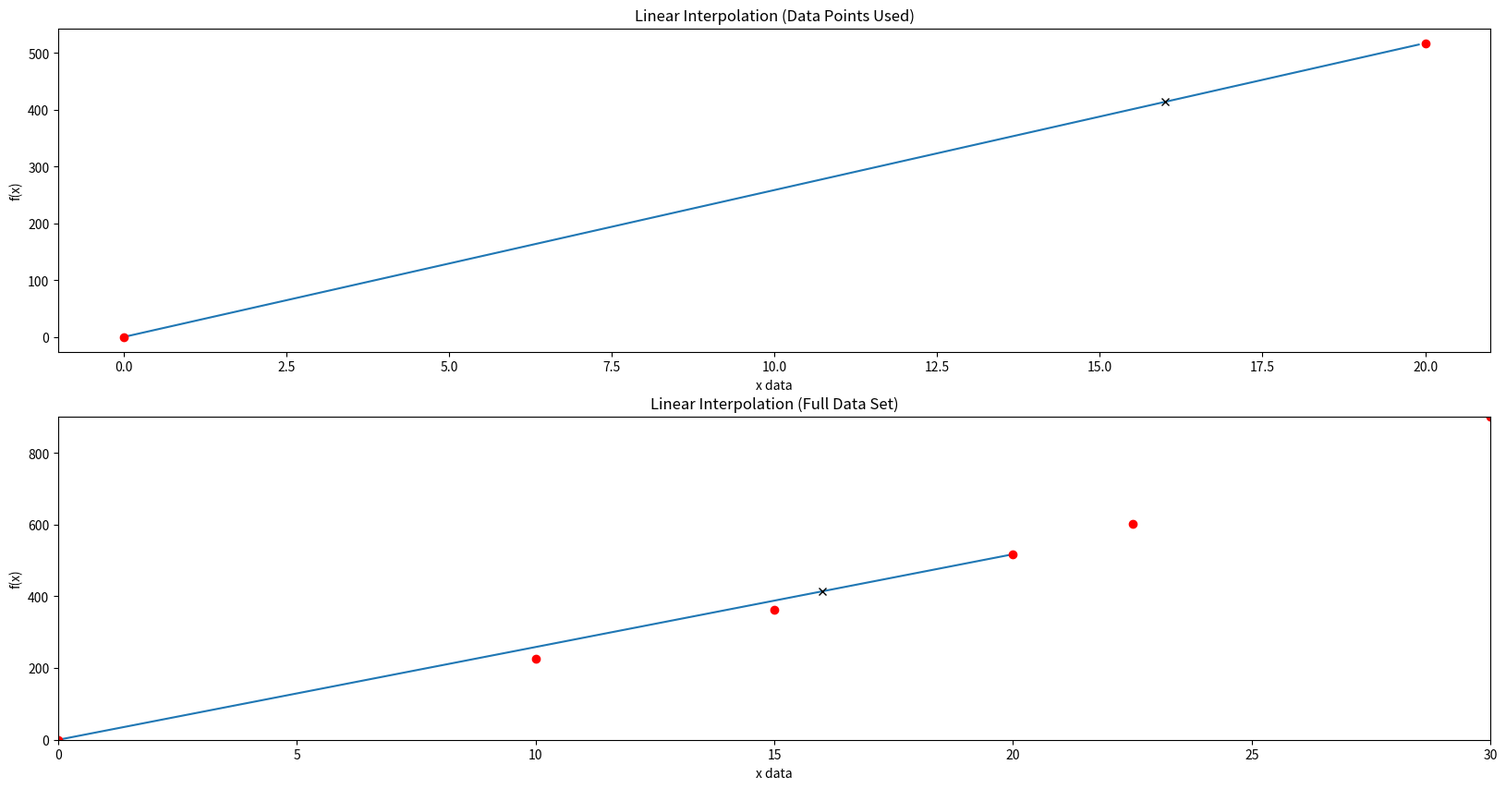
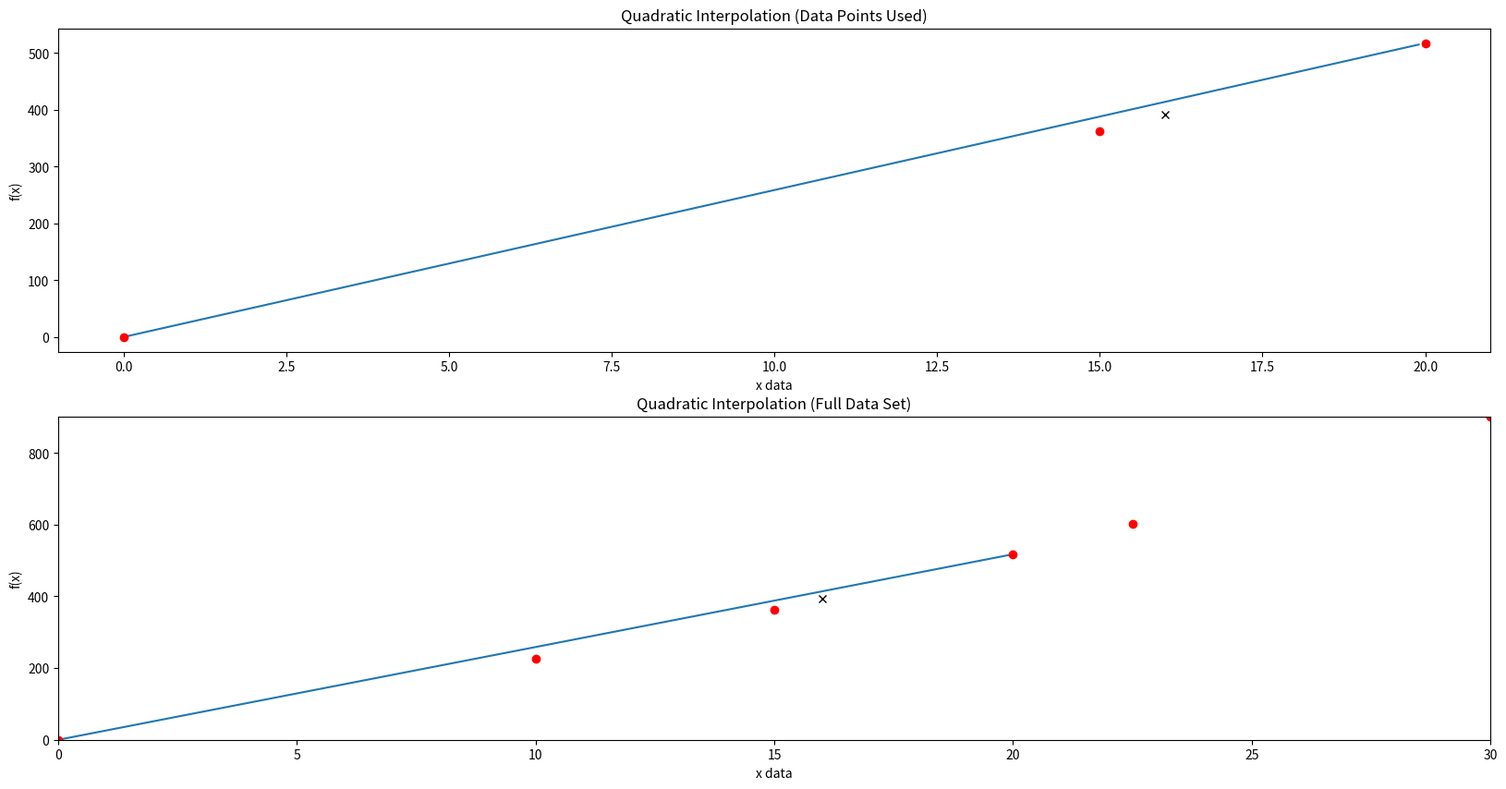
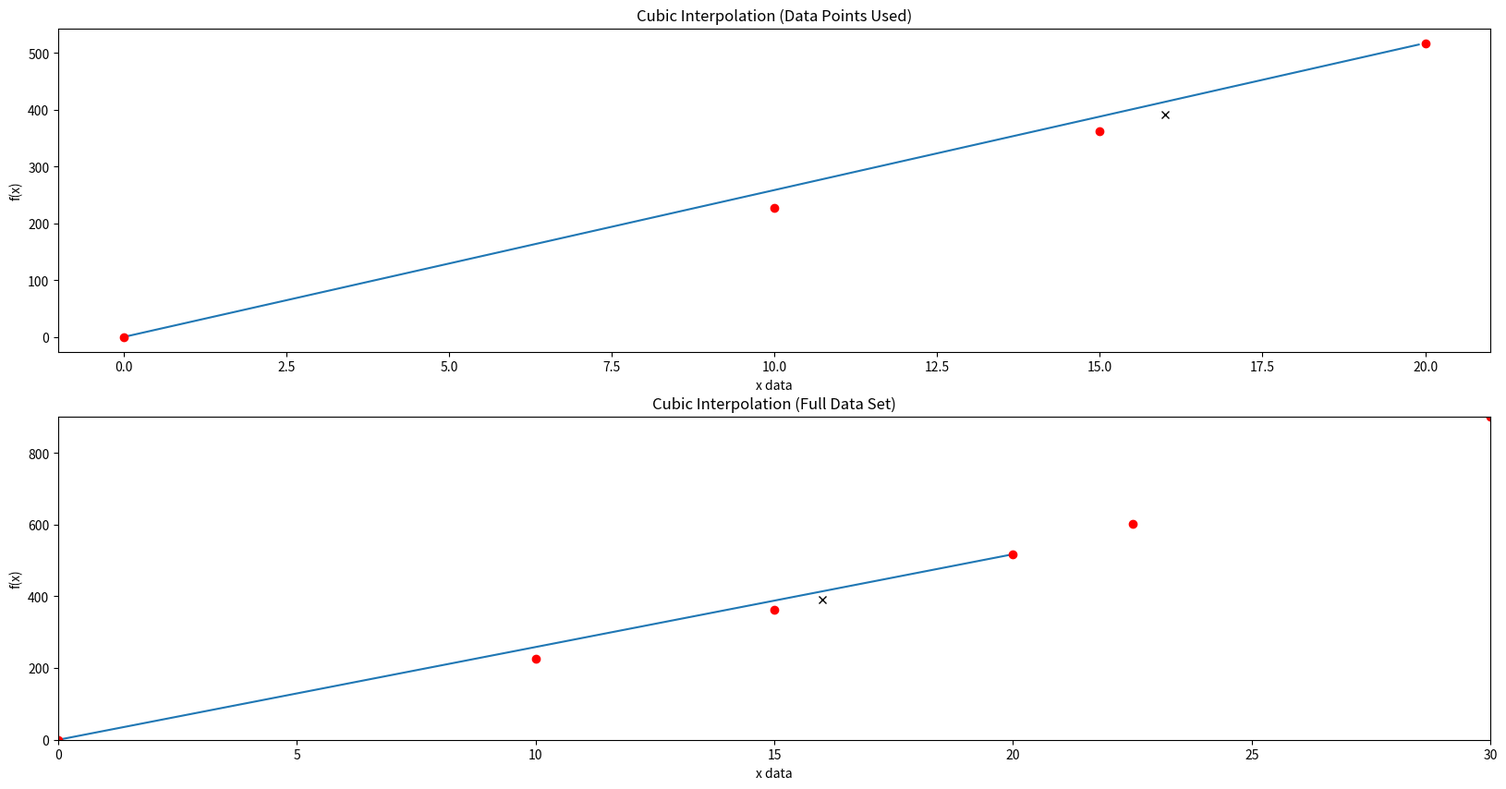

Write Python code to recreate these figures, in order.
# Language: Matlab 7.4.0 (R2007a)
# Revised:
#   July 7, 2008

# Authors:
#   Nathan Collier, Luke Snyder, Autar Kaw
#   University of South Florida
#   kaw@eng.usf.edu
#   Website: http://numericalmethods.eng.usf.edu
# Translate  : Furkan Kıyıkçı
# Purpose
#   To illustrate the Lagrangian method of interpolation using Matlab.
# Keywords
#   Interpolation
#   Lagrange method of interpolation
# Clearing all data, variable names, and files from any other source and
# clearing the command window after each sucesive run of the program.
# Inputs:
#    This is the only place in the program where the user makes the changes
#    based on their wishes.
from math import log10

import numpy as np
from sympy import *
import matplotlib.pyplot as plt

# Enter arrays of x and y data and the value of x at which y is desired.
#  Array of x-data
x = np.array([10, 0, 20, 15, 30, 22.5])
#  Array of y-data
y = np.array([227.04, 0, 517.35, 362.78, 901.67, 602.97])
# Value of x at which y is desired
xdesired = 16
#  *************************************************************************
print('\n\nLagrange Method of Interpolation')
print('\nUniversity of South Florida')
print('United States of America')
print('kaw@eng.usf.edu')
print('\nNOTE: This worksheet utilizes Matlab to illustrate the concepts')
print('of the Lagrange method of interpolation.')

print('\n**************************Introduction***************************')

print('\nThe following simulation uses Matlab to illustrate the Lagrange method')
print('of interpolation.  Given n data points of y vs x,  it is required to')
print('find the value of y at a particular value of x using first, second, or')
print('third order interpolation.  It is necessary to first pick the needed data')
print('points and use those specific points to interpolate the data.  This')
print('method differs from the Direct Method of interpolation and the Newton')
print('Divided Difference Method with the use of a "weight" function to ')
print('approximate the value of y at the x values that bracket the "xdesired"')
print('term.  The result is then the summation of these weight functions multiplied')
print('by the known value of y at the corresponding value of x.')

print('\n\n***************************Input Data******************************')
print('\n')
print('x array of data:')
print('x=\n', x)
print('y array of data:')
print('y=\n', y)
print('The value of x at which y is desired, xdesired = #g', xdesired)

print('\n***************************Simulation******************************')
# Determining whether or not "xdesired" is a valid point to ask for given
# the range of the x data.
high = max(x)
low = min(x)
if xdesired > high:
    print('\nThe value entered for "xdesired" is too high. Please pick a smaller value')
    print('that falls within the range of x data.')
    exit()
elif xdesired < low:
    print('\nThe value entered for "xdesired" is too low.  Please pick a larger value')
    print('that falls within the range of x data.')
    exit()
else:
    print('\nThe value for "xdesired" falls within the given range of xdata.  The')
    print('simulation will now commence.')
# The following considers the x and y data and selects the two closest points to xdesired
# that also bracket it
n = np.size(x)
comp = np.absolute(x - xdesired)
c = np.min(comp)
ci = 0
for i in range(n):
    if comp[i] == c:
        ci = i
# The following sequence of if statements determines if the value examined
# in the x array is greater than or less than the value "xdesired".  Once
# this is determined, the remaining lines find the necessary points around
# the "xdesired" variable.
ne = np.zeros(n)
if x[ci] < xdesired:
    q = 1
    for i in range(n):
        if x[i] > xdesired:
            ne[q] = x[i]
            q += 1
    b = min(ne)
    for i in range(n):
        if x[i] == b:
            bi = i
if x[ci] > xdesired:
    q = 1
    for i in range(n):
        if x[i] < xdesired:
            ne[q] = x[i]
            q += 1
    b = max(ne)

    for i in range(n):
        if x(i) == b:
            bi = i
# If more than two values are needed, the following selects the subsequent values and puts
# them into a matrix, preserving the orginal data order.
A = np.zeros((n, n))
print(A.shape)
for i in range(n):
    A[i, 2] = i
    A[i, 1] = comp[i]

A = np.argsort(A)
for i in range(n):
    A[i, 3] = i

A = np.argsort(A)
d = A[1:n, 3]
if d[bi] != 2:
    temp = d[bi]
    d[bi] = 1
    for i in range(n - 1):
        if i != bi and i != ci and d[i] <= temp:
            d[i] = d[i] + 1

    d[ci] = 1
######### LINEAR INTERPOLATION #########

# Pick two data points
datapoints = 2
p = 0
xdata = np.zeros(datapoints)
ydata = np.zeros(datapoints)
for i in range(n - 1):
    if p >= datapoints:
        break
    if d[i] <= datapoints:
        xdata[p] = x[i]
        ydata[p] = y[i]
        p += 1
# Setting up the Lagrangian polynomial
z = symbols('z')
L0 = (z - xdata[1]) / (xdata[0] - xdata[1])
L01 = L0.subs(z, xdesired)
L1 = (z - xdata[0]) / (xdata[1] - xdata[0])
L11 = L1.subs(z, xdesired)
fl = L0 * ydata[0] + L1 * ydata[1]
fxdesired = fl.subs(z, xdesired)
fprev = fxdesired

# displaying the outputs:
print('\nLINEAR INTERPOLATION:')
print('\nx data chosen: x1 = {}, x2 = {}', xdata[0], xdata[1])
print('\ny data chosen: y1 = {}, y2 = {}', ydata[0], ydata[1])

# displaying the values for the Lagrangian polynomial.
print('\nLagrange weight function values, L0 = {}, L1 = {}'.format(L01, L11))

# Using concactenation to properly printlay the final function inside the
# command window.
print('\n')
str1 = 'Final function, f(x) = ', str(L01), '(', str(ydata[1]), ')'
if L11 > 0:
    str2 = ' + ', str(L11), '(', str(ydata[1]), ')'
else:
    str2 = str(L11), '(', str(ydata[1]), ')'

# Putting all the strings together.
finalstr = str1 + str2
print('final = ', finalstr)

# displaying the final value of f(x) at xdesired.
print('\nThe value of f(x) at xdesired, f({}) = {}'.format(xdesired, fxdesired))

# Plotting the results:
z1 = np.arange(np.min(xdata), np.max(xdata), 0.1)
fz = [fl.subs(z, zz) for zz in z1]

#  Creating the first plot for Linear Lagrange Interpolation.
fig, ax = plt.subplots(2, figsize=(20, 10))  # Create a figure containing a single axes.

ax[0].plot(z1, fz)
ax[0].set_title('Linear Interpolation (Data Points Used)')
ax[0].set_ylabel('f(x)')
ax[0].set_xlabel('x data')
ax[0].plot(xdata, ydata, 'ro')
ax[0].plot(xdesired, fxdesired, 'kx')
# ax[1] = plt.subplot(211)
ax[1].plot(z1, fz)
ax[1].set_title('Linear Interpolation (Full Data Set)')
ax[1].set_ylabel('f(x)')
ax[1].set_xlabel('x data')
ax[1].plot(x, y, 'ro')
ax[1].plot(xdesired, fxdesired, 'kx')
ax[1].set_xlim([np.min(x), np.max(x)])
ax[1].set_ylim([np.min(y), np.max(y)])
fig.show()

######### QUADRATIC INTERPOLATION #########

# Pick three data points
datapoints = 3
p = 0
xdata = np.zeros(datapoints)
ydata = np.zeros(datapoints)
for i in range(n - 1):
    if p >= datapoints:
        break
    if d[i] <= datapoints:
        xdata[p] = x[i]
        ydata[p] = y[i]
        p += 1

# Setting up the Lagrangian polynomial
z = symbols('z')
L0 = ((z - xdata[1]) * (z - xdata[2])) / ((xdata[0] - xdata[1]) * (xdata[0] - xdata[2]))
L01 = L0.subs(z, xdesired)
L1 = ((z - xdata[0]) * (z - xdata[2])) / ((xdata[1] - xdata[0]) * (xdata[1] - xdata[2]))
L11 = L1.subs(z, xdesired)
L2 = ((z - xdata[0]) * (z - xdata[1])) / ((xdata[2] - xdata[0]) * (xdata[2] - xdata[1]))
L21 = L2.subs(z, xdesired)
fq = L0 * ydata[0] + L1 * ydata[1] + L2 * ydata[2]
fxdesired = fq.subs(z, xdesired)

fnew = fxdesired
ea = np.absolute((fnew - fprev) / fnew * 100)
print((fnew - fprev))
if ea >= 5:
    sd = 0
else:
    sd = floor(2 - np.log10(np.abs(ea) / 0.5))
# displaying the outputs:
print('---------------------------------------------------------------------')
print('\nQUADRATIC INTERPOLATION:')
print('\nx data chosen: x1 = {}, x2 = {}, x3 = {}'.format(xdata[0], xdata[1], xdata[2]))
print('\ny data chosen: y1 = {}, y2 = {}, y3 = {}'.format(ydata[0], ydata[1], ydata[2]))

# displaying the values for the Lagrangian polynomial.
print('\nLagrangian weight function values, L0 = {}, L1 = {}, L2 = {}'.format(L01, L11, L21))

# Using concactenation to properly printlay the final function inside the
# command window.
print('\n')
str1 = 'Final function, f(x) = ', str(L01), '(', str(ydata[0]), ')'
if L11 > 0:
    str2 = ' + ', str(L11), '(', str(ydata[1]), ')'
else:
    str2 = ' ', str(L11), '(', str(ydata[1]), ')'

if L21 > 0:
    str3 = ' + ', str(L21), '(', str(ydata[2]), ')'
else:
    str3 = ' ', str(L21), '(', str(ydata[2]), ')'
#  Putting all the strings together.
finalstr = str1 + str2 + str3
print(finalstr)
# displaying the final value of f(x) at xdesired.
print('\nThe value of f(x) at xdesired is, f({} = {}'.format(xdesired, fxdesired))
# Calculating the absolute relative approximate error and significant
# digits.
print('\nAbsolute Relative Approximate Error, abrae = {}'.format(ea))
print('\nNumber of significant digits at least correct, sig_dig = {}'.format(sd))

# Setting up the parameters for plotting.
z1 = np.arange(np.min(xdata), np.max(xdata), 0.1)
fz = [fl.subs(z, zz) for zz in z1]

# displaying the graphs for Quadratic interpolation.
fig, ax = plt.subplots(2, figsize=(20, 10))  # Create a figure containing a single axes.
print('z1=', fz)
ax[0].plot(z1, fz)
ax[0].set_title('Quadratic Interpolation (Data Points Used)')
ax[0].set_ylabel('f(x)')
ax[0].set_xlabel('x data')
ax[0].plot(xdata, ydata, 'ro')
ax[0].plot(xdesired, fxdesired, 'kx')
#  Creating the second plot for Quadratic Interpolation.
ax[1].plot(z1, fz)
ax[1].set_title('Quadratic Interpolation (Full Data Set)')
ax[1].set_ylabel('f(x)')
ax[1].set_xlabel('x data')
ax[1].plot(x, y, 'ro')
ax[1].plot(xdesired, fxdesired, 'kx')
ax[1].set_xlim([np.min(x), np.max(x)])
ax[1].set_ylim([np.min(y), np.max(y)])
fig.show()
fprev = fnew

######### CUBIC INTERPOLATION #########

# Pick four data points
datapoints = 4
p = 0
xdata = np.zeros(datapoints)
ydata = np.zeros(datapoints)
for i in range(n - 1):
    if p >= datapoints:
        break
    if d[i] <= datapoints:
        xdata[p] = x[i]
        ydata[p] = y[i]
        p += 1

# Calculating coefficients of Newton's Divided difference polynomial
z = symbols('z')
L0 = ((z - xdata[1]) * (z - xdata[2]) * (z - xdata[3])) / (
        (xdata[0] - xdata[1]) * (xdata[0] - xdata[2]) * (xdata[0] - xdata[3]))
L01 = L0.subs(z, xdesired)
L1 = ((z - xdata[0]) * (z - xdata[2]) * (z - xdata[3])) / (
        (xdata[1] - xdata[0]) * (xdata[1] - xdata[2]) * (xdata[1] - xdata[3]))
L11 = L1.subs(z, xdesired)
L2 = ((z - xdata[0]) * (z - xdata[1]) * (z - xdata[3])) / (
        (xdata[2] - xdata[0]) * (xdata[2] - xdata[1]) * (xdata[2] - xdata[3]))
L21 = L2.subs(z, xdesired)
L3 = ((z - xdata[0]) * (z - xdata[1]) * (z - xdata[2])) / (
        (xdata[3] - xdata[0]) * (xdata[3] - xdata[1]) * (xdata[3] - xdata[2]))
L31 = L3.subs(z, xdesired)

# Calculating the final value for the Lagrangian polynomial at "xdesired".
fc = L0 * ydata[0] + L1 * ydata[1] + L2 * ydata[2] + L3 * ydata[3]
fxdesired = fc.subs(z, xdesired)

fnew = fxdesired
ea = abs((fnew - fprev) / fnew * 100)

# Calculating the correct number of significant digits to be taken based on
# the absolute relative approximate error.
if ea >= 5:
    sd1 = 0
else:
    sd1 = floor(2 - log10(abs(ea) / 0.5))
# displaying the outputs:
print('---------------------------------------------------------------------')
print('\nCUBIC INTERPOLATION:')
print('\nx data chosen: x1 = {}, x2 = {}, x3 = {}, x4 = {}'.format(xdata[0], xdata[1], xdata[2], xdata[3]))
print('\ny data chosen: y1 = {}, y2 = {}, y3 = {}, y4 = {}'.format(ydata[0], ydata[1], ydata[2], ydata[3]))

# displaying the values for the Lagrangian polynomial.
print('\nLagrangian weight function values, L0 = {}, L1 = {}, L2 = {}, L3 = {}'.format(L01, L11, L21, L31))

# Using concactenation to properly printlay the final function inside the
# command window.
str1 = 'Final function, f(x) = ', str(L01), '(', str(ydata[0]), ')'
if L11 > 0:
    str2 = ' + ', str(L11), '(', str(ydata[1]), ')'
else:
    str2 = ' ', str(L11), '(', str(ydata[1]), ')'

if L21 > 0:
    str3 = ' + ', str(L21), '(', str(ydata[2]), ')'
else:
    str3 = ' ', str(L21), '(', str(ydata[2]), ')'

if L31 > 0:
    str4 = ' + ', str(L31), '(', str(ydata[3]), ')'
else:
    str4 = ' ', str(L31), '(', str(ydata[3]), ')'
# Putting all the strings together.
finalstr = str1 + str2 + str3 + str4
print(finalstr)

# displaying the value of f(x) at xdesired.
print('\nThe value of f(x) at xdesired is, f({}) = {}'.format(xdesired, fxdesired))
# displaying the number of significant digits that can be taken and
# absolute relative approximate error.
print('\nAbsolute relative approximate error, abrae = {}%'.format(ea))
print('\nNumber of significant digits that can be taken, sig_dig = {}'.format(sd1))

# Setting up the parameters for plotting.
z1 = np.arange(np.min(xdata), np.max(xdata), 0.1)
fz = [fl.subs(z, zz) for zz in z1]

# displaying the graphs for Cubic interpolation.
fig, ax = plt.subplots(2, figsize=(20, 10))  # Create a figure containing a single axes.
print('z1=', fz)
ax[0].plot(z1, fz)
ax[0].set_title('Cubic Interpolation (Data Points Used)')
ax[0].set_ylabel('f(x)')
ax[0].set_xlabel('x data')
ax[0].plot(xdata, ydata, 'ro')
ax[0].plot(xdesired, fxdesired, 'kx')
#  Creating the second plot for Cubic Interpolation.
ax[1].plot(z1, fz)
ax[1].set_title('Cubic Interpolation (Full Data Set)')
ax[1].set_ylabel('f(x)')
ax[1].set_xlabel('x data')
ax[1].plot(x, y, 'ro')
ax[1].plot(xdesired, fxdesired, 'kx')
ax[1].set_xlim([np.min(x), np.max(x)])
ax[1].set_ylim([np.min(y), np.max(y)])
fig.show()
